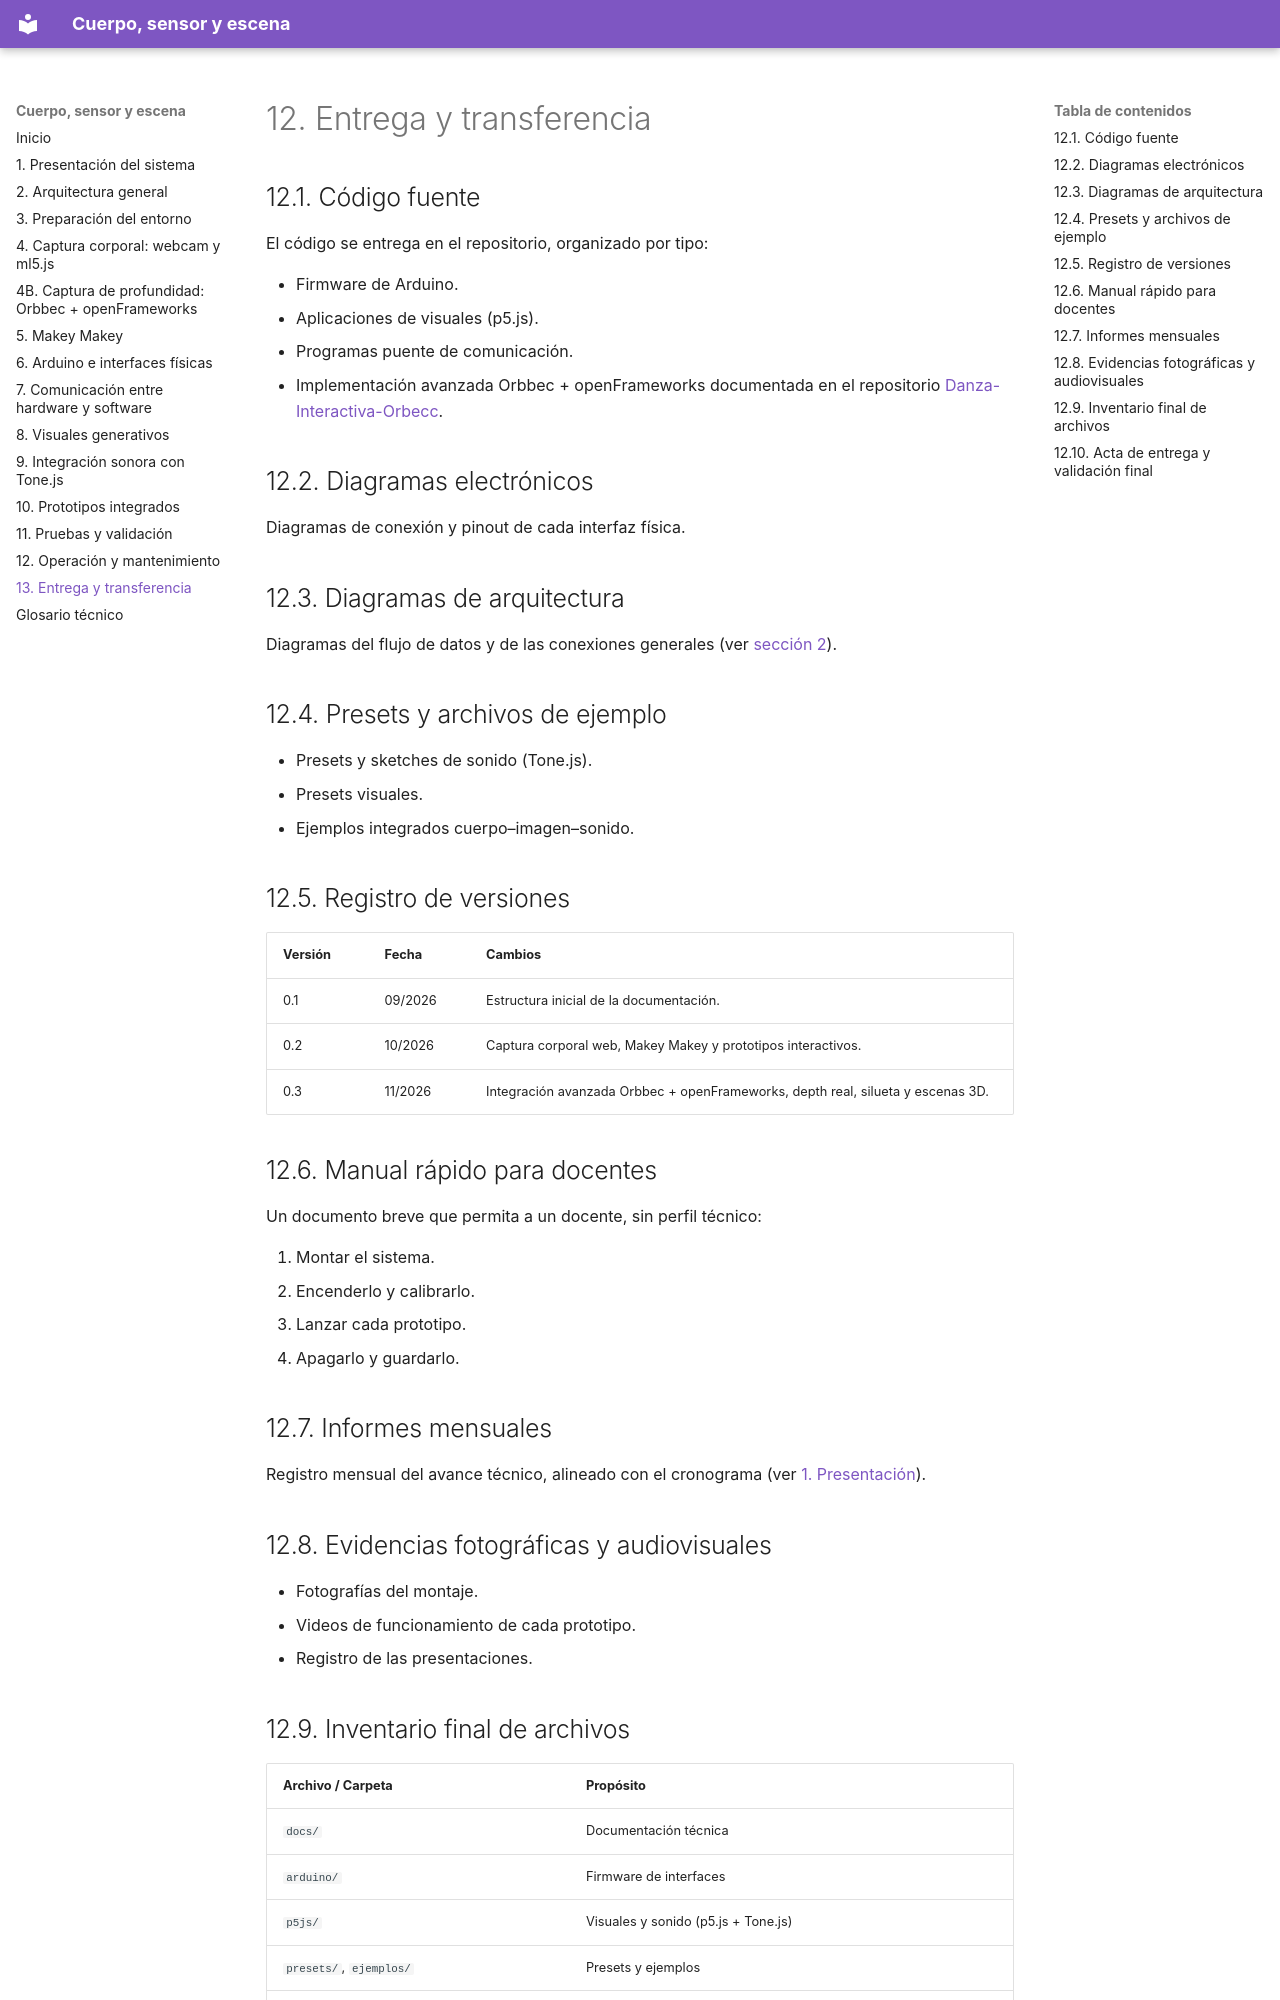

repository: joseurgilesc/Cuerpo-sensor-y-escena · page: 13-entrega/index.html · generator: mkdocs

# 12. Entrega y transferencia

## 12.1. Código fuente

El código se entrega en el repositorio, organizado por tipo:

- Firmware de Arduino.
- Aplicaciones de visuales (p5.js).
- Programas puente de comunicación.
- Implementación avanzada Orbbec + openFrameworks documentada en el repositorio [Danza-Interactiva-Orbecc](https://github.com/joseurgilesc/Danza-Interactiva-Orbecc).

<!-- TODO: listar los archivos definitivos y sus rutas -->

## 12.2. Diagramas electrónicos

Diagramas de conexión y pinout de cada interfaz física.

<!-- TODO: enlazar los diagramas definitivos (imágenes o archivos) -->

## 12.3. Diagramas de arquitectura

Diagramas del flujo de datos y de las conexiones generales (ver [sección 2](02-arquitectura.md)).

## 12.4. Presets y archivos de ejemplo

- Presets y sketches de sonido (Tone.js).
- Presets visuales.
- Ejemplos integrados cuerpo–imagen–sonido.

<!-- TODO: enlazar los archivos definitivos -->

## 12.5. Registro de versiones

<!-- TODO: mantener un changelog con las versiones entregadas -->

| Versión | Fecha | Cambios |
| --- | --- | --- |
| 0.1 | 09/2026 | Estructura inicial de la documentación. |
| 0.2 | 10/2026 | Captura corporal web, Makey Makey y prototipos interactivos. |
| 0.3 | 11/2026 | Integración avanzada Orbbec + openFrameworks, depth real, silueta y escenas 3D. |

## 12.6. Manual rápido para docentes

Un documento breve que permita a un docente, sin perfil técnico:

1. Montar el sistema.
2. Encenderlo y calibrarlo.
3. Lanzar cada prototipo.
4. Apagarlo y guardarlo.

<!-- TODO: generar el manual rápido a partir de la sección 11 -->

## 12.7. Informes mensuales

Registro mensual del avance técnico, alineado con el cronograma (ver [1. Presentación](01-presentacion.md#correspondencia-con-el-cronograma)).

<!-- TODO: enlazar o adjuntar los informes mensuales -->

## 12.8. Evidencias fotográficas y audiovisuales

- Fotografías del montaje.
- Videos de funcionamiento de cada prototipo.
- Registro de las presentaciones.

<!-- TODO: enlazar las evidencias cuando se publiquen -->
